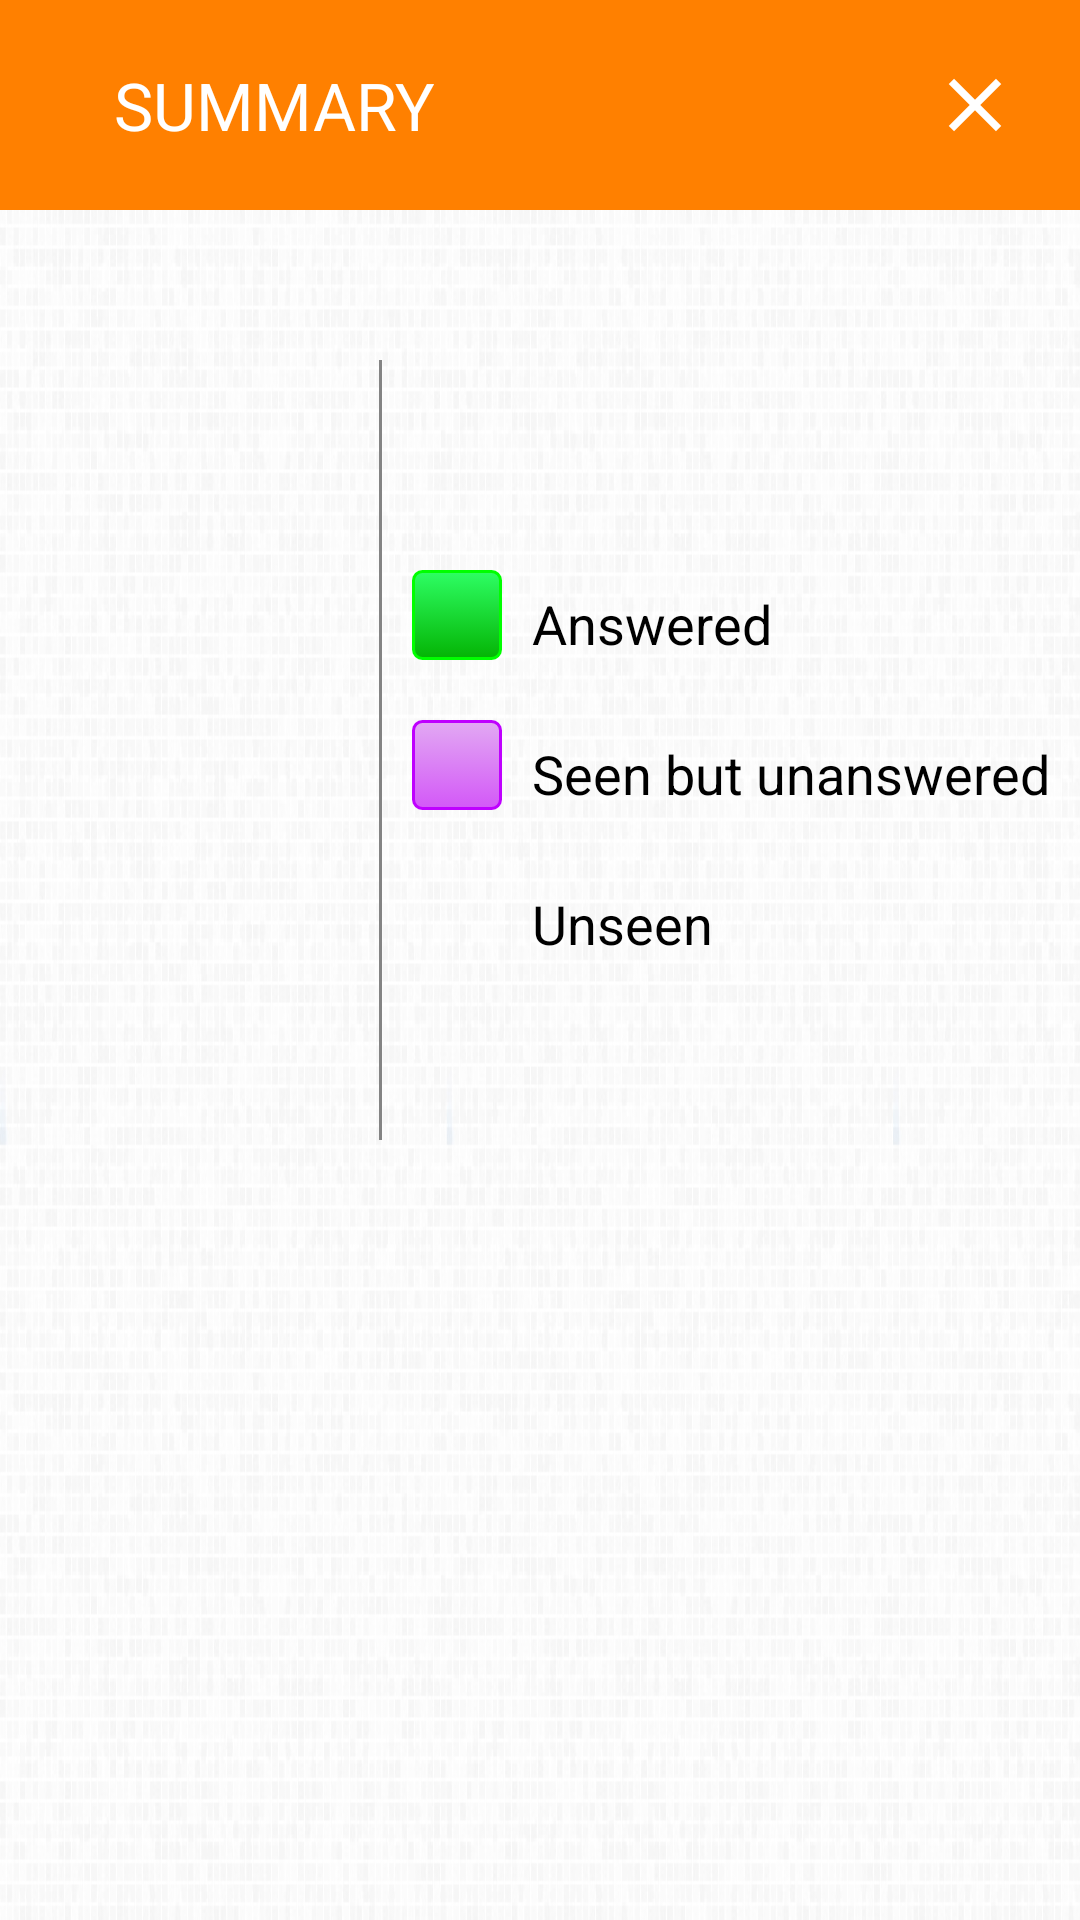

Here is an Android app screen rendered from its layout file. Give the layout XML and the strings, colors and styles it references.
<!-- AndroidManifest.xml: application theme AppTheme -->
<!-- res/layout/summaryactivity.xml -->
<?xml version="1.0" encoding="utf-8"?>
<RelativeLayout xmlns:android="http://schemas.android.com/apk/res/android"
    android:layout_width="920dp"
    android:layout_height="480dp"
    android:background="@drawable/app_background" >

    <RelativeLayout
        android:id="@+id/relativeLayout1"
        android:layout_width="match_parent"
        android:layout_height="70dp"
        android:layout_alignParentLeft="true"
        android:layout_alignParentTop="true"
        android:background="#FF8000" >

        <TextView
            android:id="@+id/textView1"
            android:layout_width="wrap_content"
            android:layout_height="wrap_content"
            android:layout_alignParentLeft="true"
            android:layout_centerVertical="true"
            android:layout_marginLeft="38dp"
            android:text="SUMMARY"
            android:textAppearance="?android:attr/textAppearanceLarge"
            android:textColor="#ffffff" />

        <ImageButton
            android:id="@+id/close"
            android:layout_width="70dp"
            android:layout_height="match_parent"
            android:layout_alignParentRight="true"
            android:background="@drawable/abc_btn_borderless_material"
            android:src="@drawable/ic_action_close" />
    </RelativeLayout>

    <View
        android:id="@+id/view1"
        android:layout_width="1dp"
        android:layout_height="260dp"
        android:layout_below="@+id/relativeLayout1"
        android:layout_marginTop="50dp"
        android:layout_toLeftOf="@+id/relative"
        android:background="#848484" />

    <RelativeLayout
        android:id="@+id/relative"
        android:layout_width="wrap_content"
        android:layout_height="wrap_content"
        android:layout_alignParentRight="true"
        android:layout_below="@+id/relativeLayout1"
        android:layout_marginRight="10dp"
        android:layout_marginTop="70dp" >

        <View
            android:id="@+id/view2"
            android:layout_width="30dp"
            android:layout_height="30dp"
            android:layout_alignParentLeft="true"
            android:layout_alignParentTop="true"
            android:layout_marginLeft="10dp"
            android:layout_marginTop="50dp"
            android:background="@drawable/button_answered"
            android:clickable="false"
            android:focusable="false" />

        <TextView
            android:id="@+id/textView2"
            android:layout_width="wrap_content"
            android:layout_height="wrap_content"
            android:layout_alignBottom="@+id/view2"
            android:layout_marginLeft="10dp"
            android:layout_toRightOf="@+id/view2"
            android:text="Answered"
            android:textAppearance="?android:attr/textAppearanceMedium"
            android:textColor="#000000" />

        <View
            android:id="@+id/view3"
            android:layout_width="30dp"
            android:layout_height="30dp"
            android:layout_alignLeft="@+id/view2"
            android:layout_below="@+id/view2"
            android:layout_marginTop="20dp"
            android:background="@drawable/button_seen"
            android:clickable="false"
            android:focusable="false" />

        <TextView
            android:id="@+id/textView3"
            android:layout_width="wrap_content"
            android:layout_height="wrap_content"
            android:layout_alignBottom="@+id/view3"
            android:layout_alignLeft="@+id/textView2"
            android:text="Seen but unanswered"
            android:textAppearance="?android:attr/textAppearanceMedium"
            android:textColor="#000000" />

        <View
            android:id="@+id/view4"
            android:layout_width="30dp"
            android:layout_height="30dp"
            android:layout_alignLeft="@+id/view3"
            android:layout_below="@+id/view3"
            android:layout_marginTop="20dp"
            android:background="@drawable/button_unseen"
            android:clickable="false"
            android:focusable="false" />

        <TextView
            android:id="@+id/textView4"
            android:layout_width="wrap_content"
            android:layout_height="wrap_content"
            android:layout_alignBottom="@+id/view4"
            android:layout_alignLeft="@+id/textView3"
            android:text="Unseen"
            android:textAppearance="?android:attr/textAppearanceMedium"
            android:textColor="#000000" />
    </RelativeLayout>

    <ScrollView
        android:id="@+id/scrollView1"
        android:layout_width="wrap_content"
        android:layout_height="wrap_content"
        android:layout_alignParentLeft="true"
        android:layout_alignTop="@+id/relative"
        android:layout_marginLeft="100dp"
        android:layout_marginRight="5dp"
        android:layout_marginTop="20dp"
        android:layout_toLeftOf="@+id/view1" >

        <LinearLayout
            android:id="@+id/linearQuestion"
            android:layout_width="match_parent"
            android:layout_height="wrap_content"
            android:orientation="vertical" >
        </LinearLayout>
    </ScrollView>

</RelativeLayout>
<!-- resources referenced by this layout -->
<resources>
  <!-- drawable app_background: png bitmap (drawable, 146705 bytes) -->
  <!-- drawable button_answered (drawable) -->
  <?xml version="1.0" encoding="utf-8"?>
  <selector xmlns:android="http://schemas.android.com/apk/res/android" >
       <item android:state_pressed="true" >
           <shape android:shape="rectangle"  >
               <corners android:radius="3dip" />
               <stroke android:width="1dip" android:color="#00FF00" />
               <gradient  android:angle="-90"  android:startColor="#01DF01" android:endColor="#088A29"  />            
           </shape>
       </item>
      <item android:state_focused="true">
           <shape android:shape="rectangle"  >
               <corners android:radius="3dip" />
               <stroke android:width="1dip" android:color="#00FF00" />
               <solid  android:color="#01DF01"/>       
           </shape>
       </item>  
      <item >
          <shape android:shape="rectangle"  >
               <corners android:radius="3dip" />
               <stroke android:width="1dip" android:color="#00FF00" />
               <gradient  android:angle="-90"  android:startColor="#2EFE64" android:endColor="#04B404" />            
           </shape>
       </item>
  </selector>
  <!-- drawable button_seen (drawable) -->
  <?xml version="1.0" encoding="utf-8"?>
  <selector xmlns:android="http://schemas.android.com/apk/res/android" >
       <item android:state_pressed="true" >
           <shape android:shape="rectangle"  >
               <corners android:radius="3dip" />
               <stroke android:width="1dip" android:color="#A901DB" />
               <gradient  android:angle="-90"  android:startColor="#D358F7" android:endColor="#BF00FF"  />            
           </shape>
       </item>
      <item android:state_focused="true">
           <shape android:shape="rectangle"  >
               <corners android:radius="3dip" />
               <stroke android:width="1dip" android:color="#BF00FF" />
               <solid  android:color="#D358F7"/>       
           </shape>
       </item>  
      <item >
          <shape android:shape="rectangle"  >
               <corners android:radius="3dip" />
               <stroke android:width="1dip" android:color="#BF00FF" />
               <gradient  android:angle="-90"  android:startColor="#E2A9F3" android:endColor="#D358F7" />            
           </shape>
       </item>
  </selector>
  <!-- drawable ic_action_close: png bitmap (drawable-hdpi, 447 bytes) -->
  <style name="AppTheme" parent="AppBaseTheme">
          
      </style>
  <style name="AppBaseTheme" parent="@android:style/Theme.Light.NoTitleBar">
          <item name="android:windowNoTitle">true</item>
          
      </style>
</resources>
